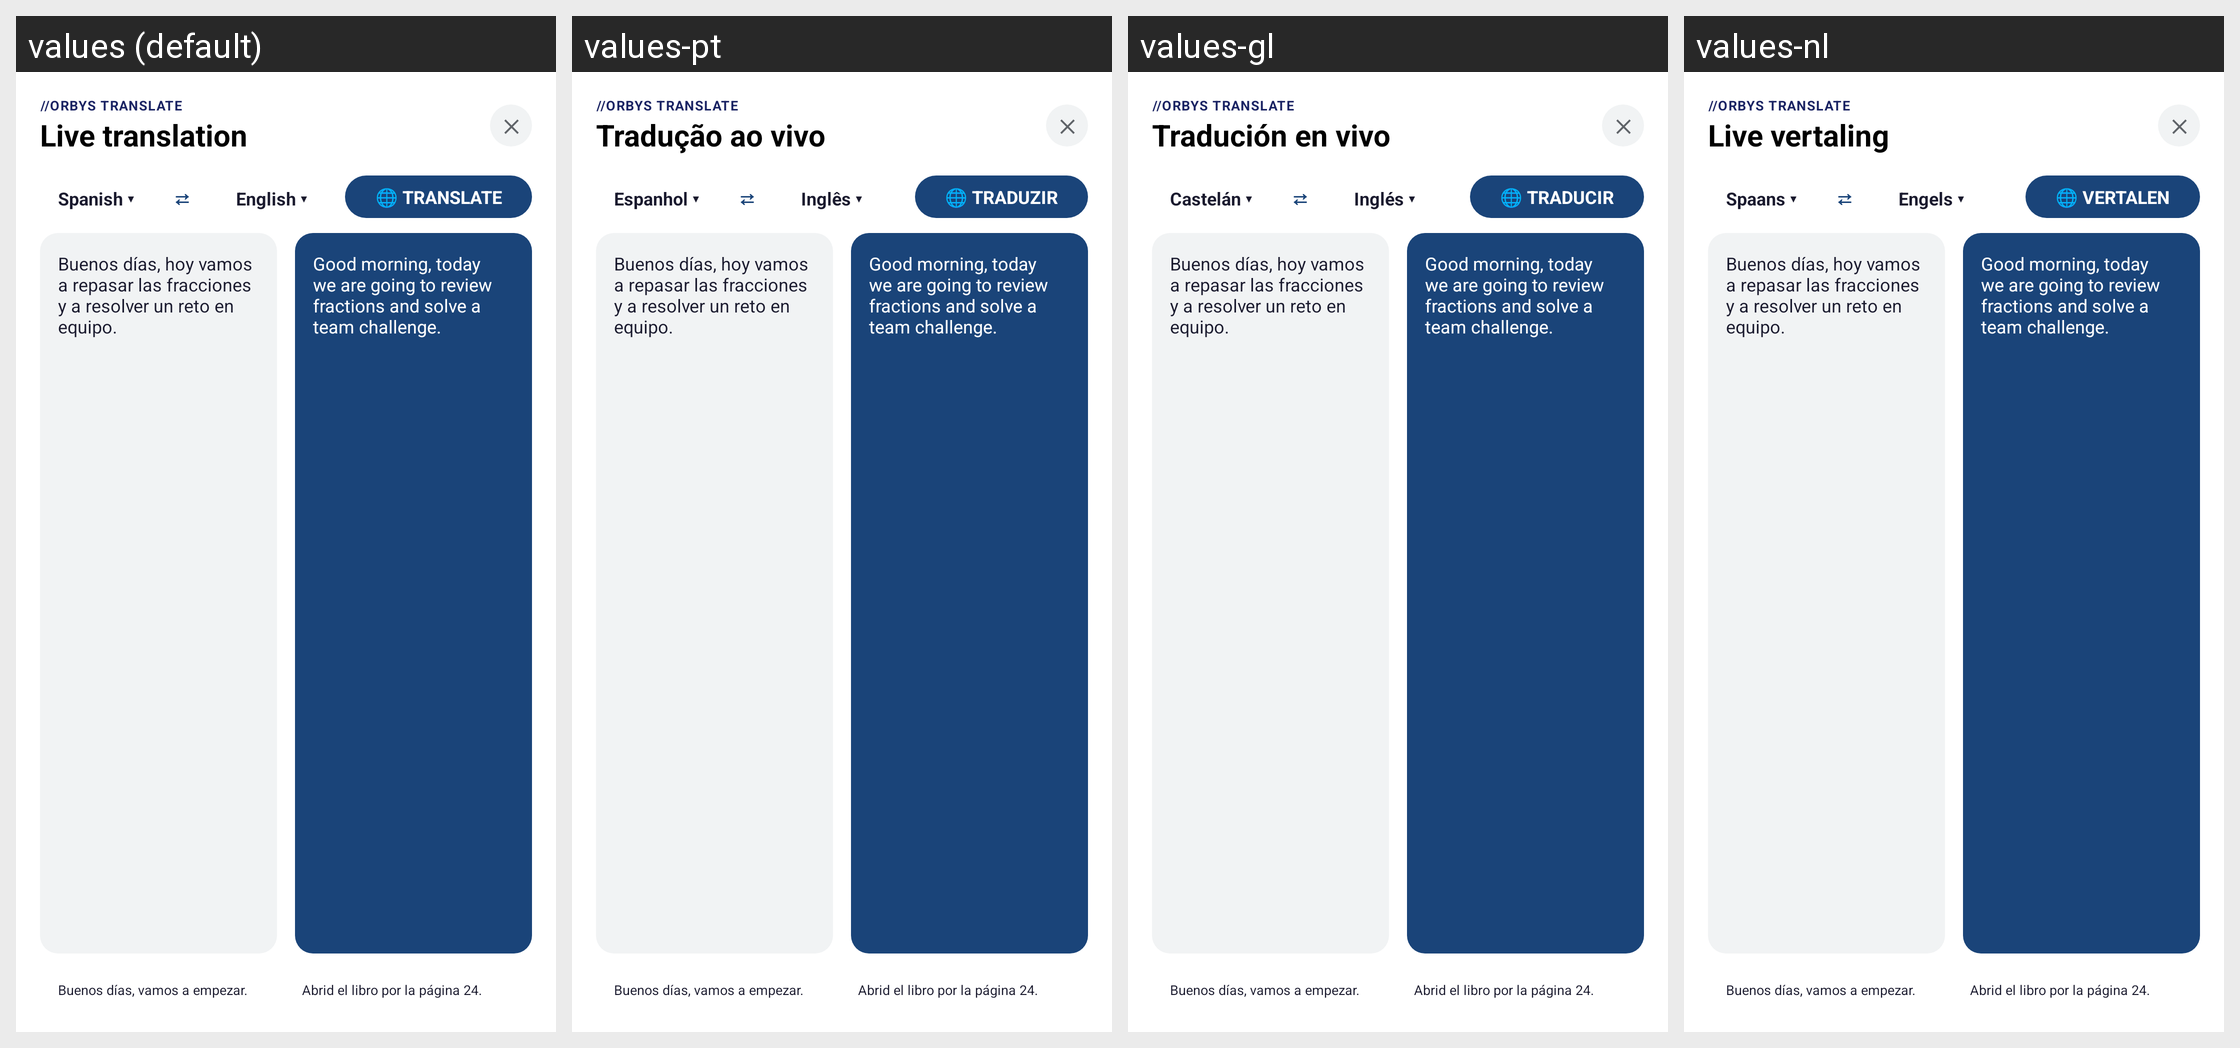

The same Android screen rendered under several of its app's locales, left to right. List the strings drawn on it with the default value and each locale's translation.
Android screen res/layout/dialog_translate.xml rendered under 4 locales, left to right: values (default), values-pt, values-gl, values-nl. Device: Nexus 5 (rendered at 1080×1920; each locale shown at half size, 540×960, under a caption strip naming it); theme Theme.LauncherTs13.
Other locales in the repository, not shown: values-ca, values-de, values-es, values-eu, values-fr, values-it, values-ro, values-ru.
Strings drawn on this screen, with the default value and each locale's value (text and hints the layout hard-codes, and strings that could not be matched under every locale, appear in the picture but are not listed):

translate_header
  values: //ORBYS TRANSLATE
  values-pt: //ORBYS TRANSLATE
  values-gl: //ORBYS TRANSLATE
  values-nl: //ORBYS TRANSLATE

live_translation_subtitle
  values: Live translation
  values-pt: Tradução ao vivo
  values-gl: Tradución en vivo
  values-nl: Live vertaling

lang_spanish
  values: Spanish ▾
  values-pt: Espanhol ▾
  values-gl: Castelán ▾
  values-nl: Spaans ▾

lang_english
  values: English ▾
  values-pt: Inglês ▾
  values-gl: Inglés ▾
  values-nl: Engels ▾

btn_translate
  values: 🌐 TRANSLATE
  values-pt: 🌐 TRADUZIR
  values-gl: 🌐 TRADUCIR
  values-nl: 🌐 VERTALEN
